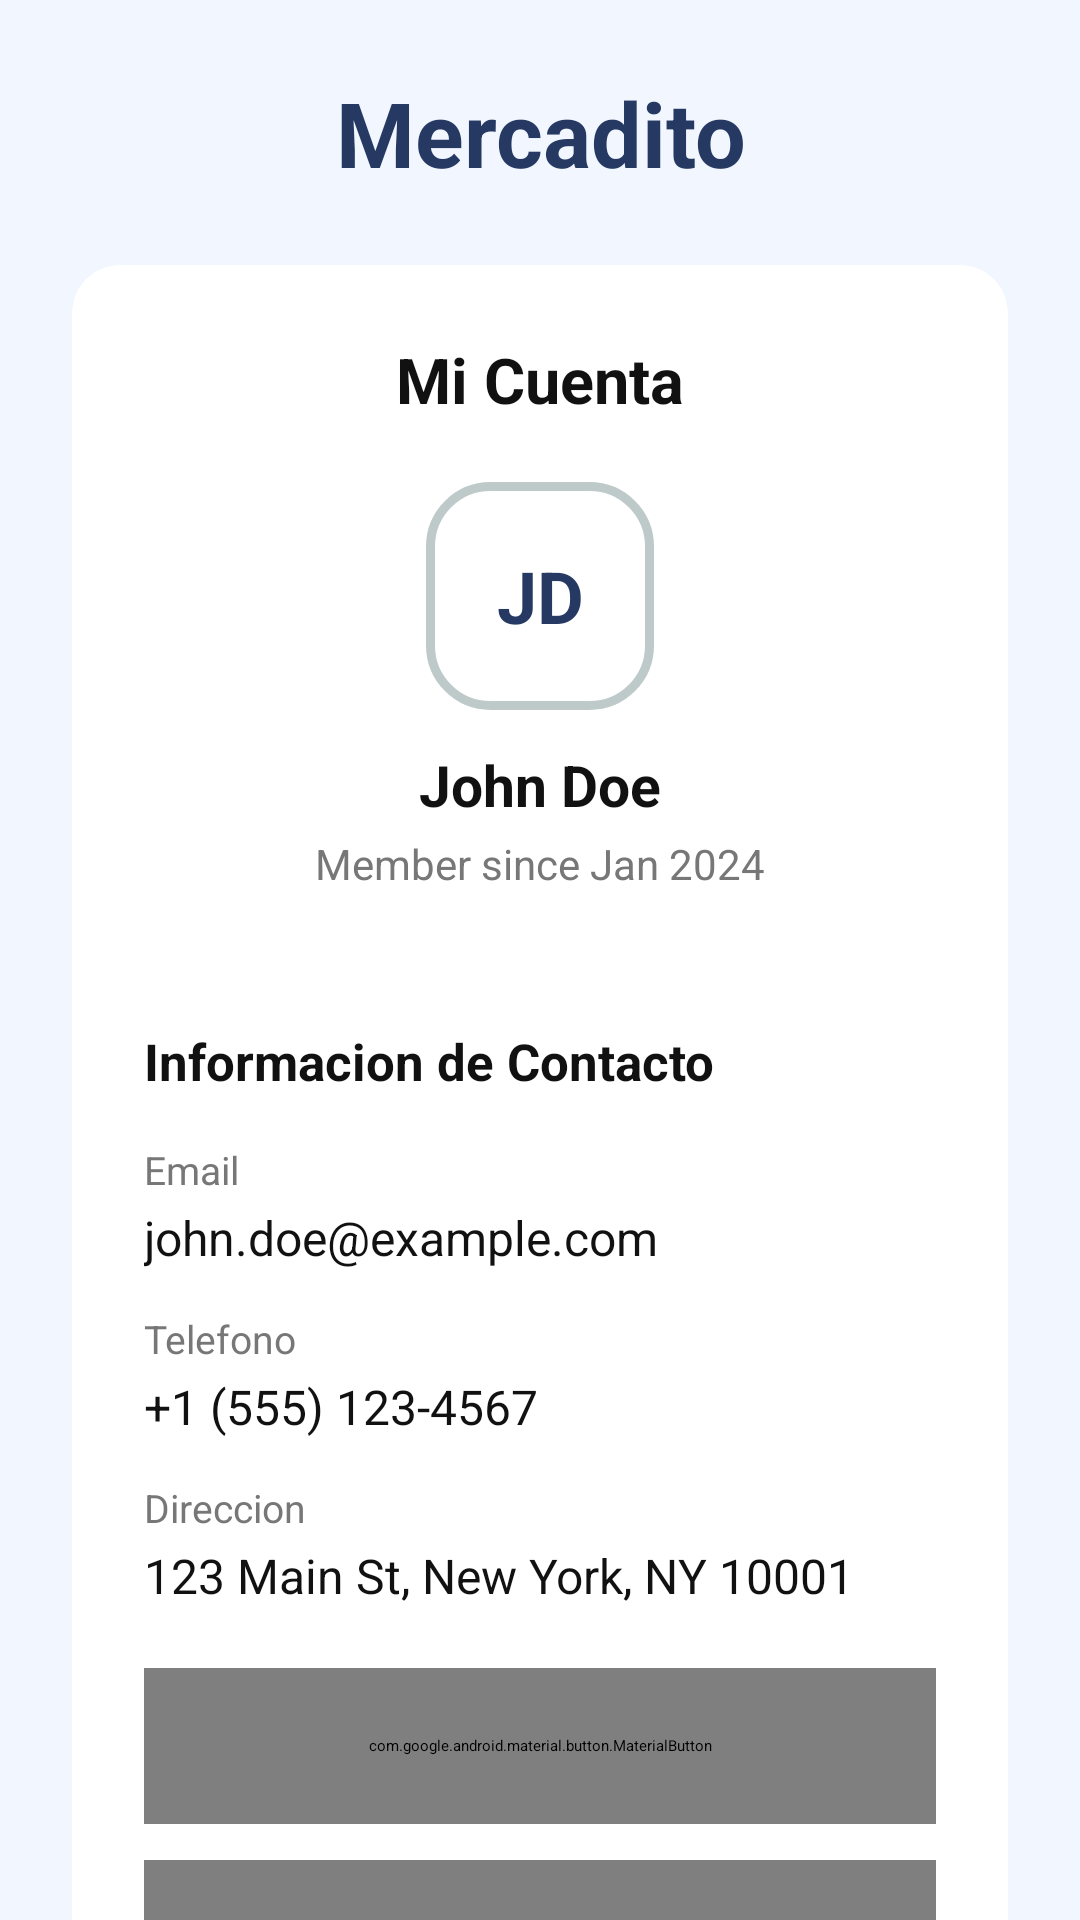

This screen was rendered from an Android layout file. Write that file and the resources it references.
<!-- AndroidManifest.xml: application theme Theme.MyApplication -->
<!-- res/layout/fragment_account.xml -->
<?xml version="1.0" encoding="utf-8"?>
<ScrollView
    xmlns:android="http://schemas.android.com/apk/res/android"
    xmlns:app="http://schemas.android.com/apk/res-auto"
    xmlns:tools="http://schemas.android.com/tools"
    android:layout_width="match_parent"
    android:layout_height="match_parent"
    android:background="@color/main_screen"
    android:fillViewport="true"
    tools:context=".features.profiles.presentation.fragment.AccountFragment">

    <LinearLayout
        android:layout_width="match_parent"
        android:layout_height="wrap_content"
        android:orientation="vertical"
        android:gravity="center_horizontal"
        android:padding="24dp">

        
        <TextView
            android:layout_width="match_parent"
            android:layout_height="wrap_content"
            android:text="@string/app_name"
            android:textColor="@color/foodstore_primary"
            android:textSize="30sp"
            android:textStyle="bold"
            android:gravity="center"
            android:layout_marginBottom="24dp"/>

        
        <androidx.cardview.widget.CardView
            android:layout_width="match_parent"
            android:layout_height="wrap_content"
            app:cardBackgroundColor="@color/foodstore_surface"
            app:cardCornerRadius="16dp"
            app:cardElevation="5dp">

            <LinearLayout
                android:layout_width="match_parent"
                android:layout_height="wrap_content"
                android:orientation="vertical"
                android:gravity="center_horizontal"
                android:padding="24dp">

                
                <TextView
                    android:id="@+id/accountType"
                    android:layout_width="match_parent"
                    android:layout_height="wrap_content"
                    android:text="Mi Cuenta"
                    android:textColor="@color/foodstore_text"
                    android:textSize="21sp"
                    android:textStyle="bold"
                    android:gravity="center"/>

                
                <TextView
                    android:id="@+id/initials"
                    android:layout_width="76dp"
                    android:layout_height="76dp"
                    android:layout_marginTop="20dp"
                    android:background="@drawable/custumer"
                    android:gravity="center"
                    android:text="JD"
                    android:textColor="@color/foodstore_primary"
                    android:textSize="24sp"
                    android:textStyle="bold"/>

                
                <TextView
                    android:id="@+id/fullName"
                    android:layout_width="match_parent"
                    android:layout_height="wrap_content"
                    android:layout_marginTop="12dp"
                    android:text="John Doe"
                    android:textColor="@color/foodstore_text"
                    android:textSize="19sp"
                    android:textStyle="bold"
                    android:gravity="center"/>

                
                <TextView
                    android:id="@+id/memberSince"
                    android:layout_width="match_parent"
                    android:layout_height="wrap_content"
                    android:layout_marginTop="4dp"
                    android:text="Member since Jan 2024"
                    android:textColor="@color/foodstore_text_secondary"
                    android:textSize="14sp"
                    android:gravity="center"/>

                
                <View
                    android:layout_width="match_parent"
                    android:layout_height="1dp"
                    android:layout_marginTop="24dp"
                    android:layout_marginBottom="20dp"
                    android:background="@color/foodstore_background"/>

                
                <TextView
                    android:layout_width="match_parent"
                    android:layout_height="wrap_content"
                    android:text="Informacion de Contacto"
                    android:textColor="@color/foodstore_text"
                    android:textSize="17sp"
                    android:textStyle="bold"
                    android:layout_marginBottom="16dp"/>

                
                <LinearLayout
                    android:layout_width="match_parent"
                    android:layout_height="wrap_content"
                    android:orientation="vertical"
                    android:layout_marginBottom="14dp">

                    <TextView
                        android:layout_width="match_parent"
                        android:layout_height="wrap_content"
                        android:text="Email"
                        android:textColor="@color/foodstore_text_secondary"
                        android:textSize="13sp"/>

                    <TextView
                        android:id="@+id/email"
                        android:layout_width="match_parent"
                        android:layout_height="wrap_content"
                        android:layout_marginTop="3dp"
                        android:text="john.doe@example.com"
                        android:textColor="@color/foodstore_text"
                        android:textSize="16sp"/>
                </LinearLayout>

                
                <LinearLayout
                    android:layout_width="match_parent"
                    android:layout_height="wrap_content"
                    android:orientation="vertical"
                    android:layout_marginBottom="14dp">

                    <TextView
                        android:layout_width="match_parent"
                        android:layout_height="wrap_content"
                        android:text="Telefono"
                        android:textColor="@color/foodstore_text_secondary"
                        android:textSize="13sp"/>

                    <TextView
                        android:id="@+id/phone"
                        android:layout_width="match_parent"
                        android:layout_height="wrap_content"
                        android:layout_marginTop="3dp"
                        android:text="+1 (555) 123-4567"
                        android:textColor="@color/foodstore_text"
                        android:textSize="16sp"/>
                </LinearLayout>

                
                <LinearLayout
                    android:layout_width="match_parent"
                    android:layout_height="wrap_content"
                    android:orientation="vertical"
                    android:layout_marginBottom="20dp">

                    <TextView
                        android:layout_width="match_parent"
                        android:layout_height="wrap_content"
                        android:text="Direccion"
                        android:textColor="@color/foodstore_text_secondary"
                        android:textSize="13sp"/>

                    <TextView
                        android:id="@+id/address"
                        android:layout_width="match_parent"
                        android:layout_height="wrap_content"
                        android:layout_marginTop="3dp"
                        android:text="123 Main St, New York, NY 10001"
                        android:textColor="@color/foodstore_text"
                        android:textSize="16sp"/>
                </LinearLayout>

                
                <com.google.android.material.button.MaterialButton
                    android:id="@+id/editProfileButton"
                    android:layout_width="match_parent"
                    android:layout_height="52dp"
                    android:text="Editar Perfil"
                    android:textColor="@android:color/white"
                    android:textSize="16sp"
                    android:textStyle="bold"
                    app:backgroundTint="@color/foodstore_primary"
                    app:cornerRadius="12dp"/>

                <com.google.android.material.button.MaterialButton
                    android:id="@+id/settingsButton"
                    android:layout_width="match_parent"
                    android:layout_height="52dp"
                    android:layout_marginTop="12dp"
                    android:text="Configuraciones"
                    android:textColor="@color/foodstore_primary"
                    android:textSize="16sp"
                    android:textStyle="bold"
                    app:backgroundTint="@color/foodstore_surface"
                    app:cornerRadius="12dp"
                    app:strokeColor="@color/foodstore_primary"
                    app:strokeWidth="1dp"/>

            </LinearLayout>

        </androidx.cardview.widget.CardView>

    </LinearLayout>

</ScrollView>
<!-- resources referenced by this layout -->
<resources>
  <color name="foodstore_background">#FFFFFF</color>
  <color name="foodstore_primary">#263963</color>
  <color name="foodstore_surface">#FFFFFF</color>
  <color name="foodstore_text">#111111</color>
  <color name="foodstore_text_secondary">#777777</color>
  <color name="main_screen">#F2F7FF</color>
  <!-- drawable custumer (drawable) -->
  <?xml version="1.0" encoding="utf-8"?>
  <shape xmlns:android="http://schemas.android.com/apk/res/android" android:shape="rectangle">
      <stroke
          android:width="3dp"
          android:color="@color/gray"/>
      <corners
          android:radius="20dp"/>
  
  </shape>
  <string name="app_name">Mercadito</string>
  <color name="gray">#BECACA</color>
</resources>
